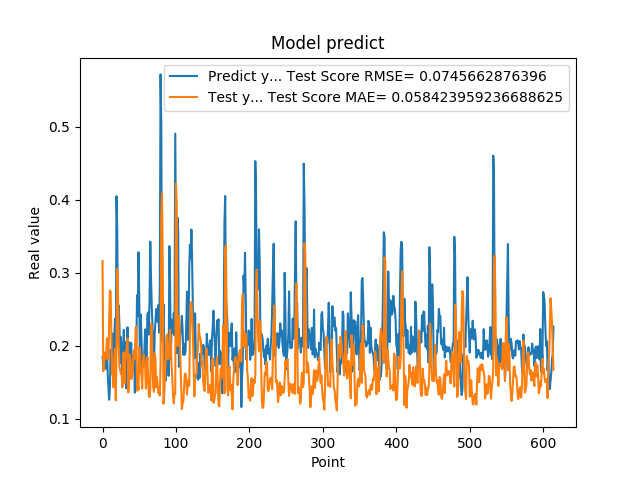

Source data for this figure (header and first rows):
1.850019842386245450e-01, 3.159976692113731223e-01
1.727939993143081387e-01, 1.650877369443811971e-01
1.761609017848968506e-01, 1.728083463968851652e-01
1.905422955751419345e-01, 1.895893306937162515e-01
1.684180349111557007e-01, 1.822186823422869417e-01
1.689333617687225342e-01, 1.900374349941608976e-01
1.980420649051666537e-01, 2.101726217148267295e-01
1.612316220998764038e-01, 1.875398636383888429e-01
1.442013978958130160e-01, 1.809757604401026621e-01
1.259213238954544067e-01, 2.357993141567308604e-01
1.400409787893295288e-01, 2.756816793108669006e-01
1.946723610162734708e-01, 2.748858625453872162e-01
1.781254708766936978e-01, 2.135266892381893489e-01
1.895092576742171964e-01, 1.606289308188957321e-01
2.166133970022201261e-01, 1.678430754445142115e-01
1.696722060441970548e-01, 1.428992469987406533e-01
2.109026014804839810e-01, 1.853627821616177507e-01
2.371999472379684448e-01, 1.958740925139257905e-01
1.463003754615783414e-01, 1.251465186901172810e-01
4.047906100749969482e-01, 1.955168980753848318e-01
3.577617108821868896e-01, 3.049447217874456384e-01
2.219824343919754028e-01, 2.726209455971632112e-01
2.553716301918030340e-01, 2.042737664130258035e-01
2.273367345333099365e-01, 1.712897661664809223e-01
1.758806854486465454e-01, 1.664032566959459114e-01
2.118712961673736850e-01, 1.615404459327664799e-01
1.948491036891937256e-01, 1.615910633600856905e-01
1.590297073125839233e-01, 1.428405014850546162e-01
1.815824955701828280e-01, 1.884277637733524080e-01
2.216224968433380127e-01, 1.908282342289382150e-01
1.570345163345336914e-01, 1.483593019160491799e-01
2.048864960670471191e-01, 1.839575981771684465e-01
1.417246013879776001e-01, 1.866364471260403002e-01
1.926406770944595614e-01, 1.980082505021844019e-01
2.252101451158524115e-01, 2.102384016553874024e-01
1.820016801357269287e-01, 1.358161678537678219e-01
1.686857044696807861e-01, 1.452189126520643803e-01
2.045876085758208673e-01, 1.879087962930578448e-01
1.815108954906463901e-01, 1.801096869533570510e-01
2.036586105823516846e-01, 1.542500623042117047e-01
1.731049269437789917e-01, 1.561436640140845267e-01
1.787570714950561523e-01, 1.649402063789589257e-01
1.665375530719757080e-01, 1.860343416196938160e-01
1.929849982261657437e-01, 1.934298914960628224e-01
1.356869190931320190e-01, 1.814049885183321165e-01
1.972582042217254639e-01, 2.241763562361820117e-01
1.961945891380310059e-01, 2.262424662442746592e-01
2.692976891994476318e-01, 1.382012961922454153e-01
2.406771630048752109e-01, 1.475271684083918622e-01
3.281686902046204168e-01, 1.396720262398339629e-01
2.625965774059296209e-01, 1.976543359471419348e-01
1.727855503559112271e-01, 1.927352796944871993e-01
2.426082938909530362e-01, 1.635043028002294563e-01
2.097309380769729892e-01, 1.605572484943356970e-01
1.691226661205291470e-01, 1.413876131008679760e-01
1.770704984664917270e-01, 1.799063355045302237e-01
1.755136996507644653e-01, 1.877228264664244917e-01
1.939594447612762451e-01, 1.802115028329508706e-01
2.223779261112213135e-01, 1.696176975345820293e-01
1.937792897224426825e-01, 1.411368943136097065e-01
1.706998199224472046e-01, 1.563624573144821173e-01
... 554 more rows
